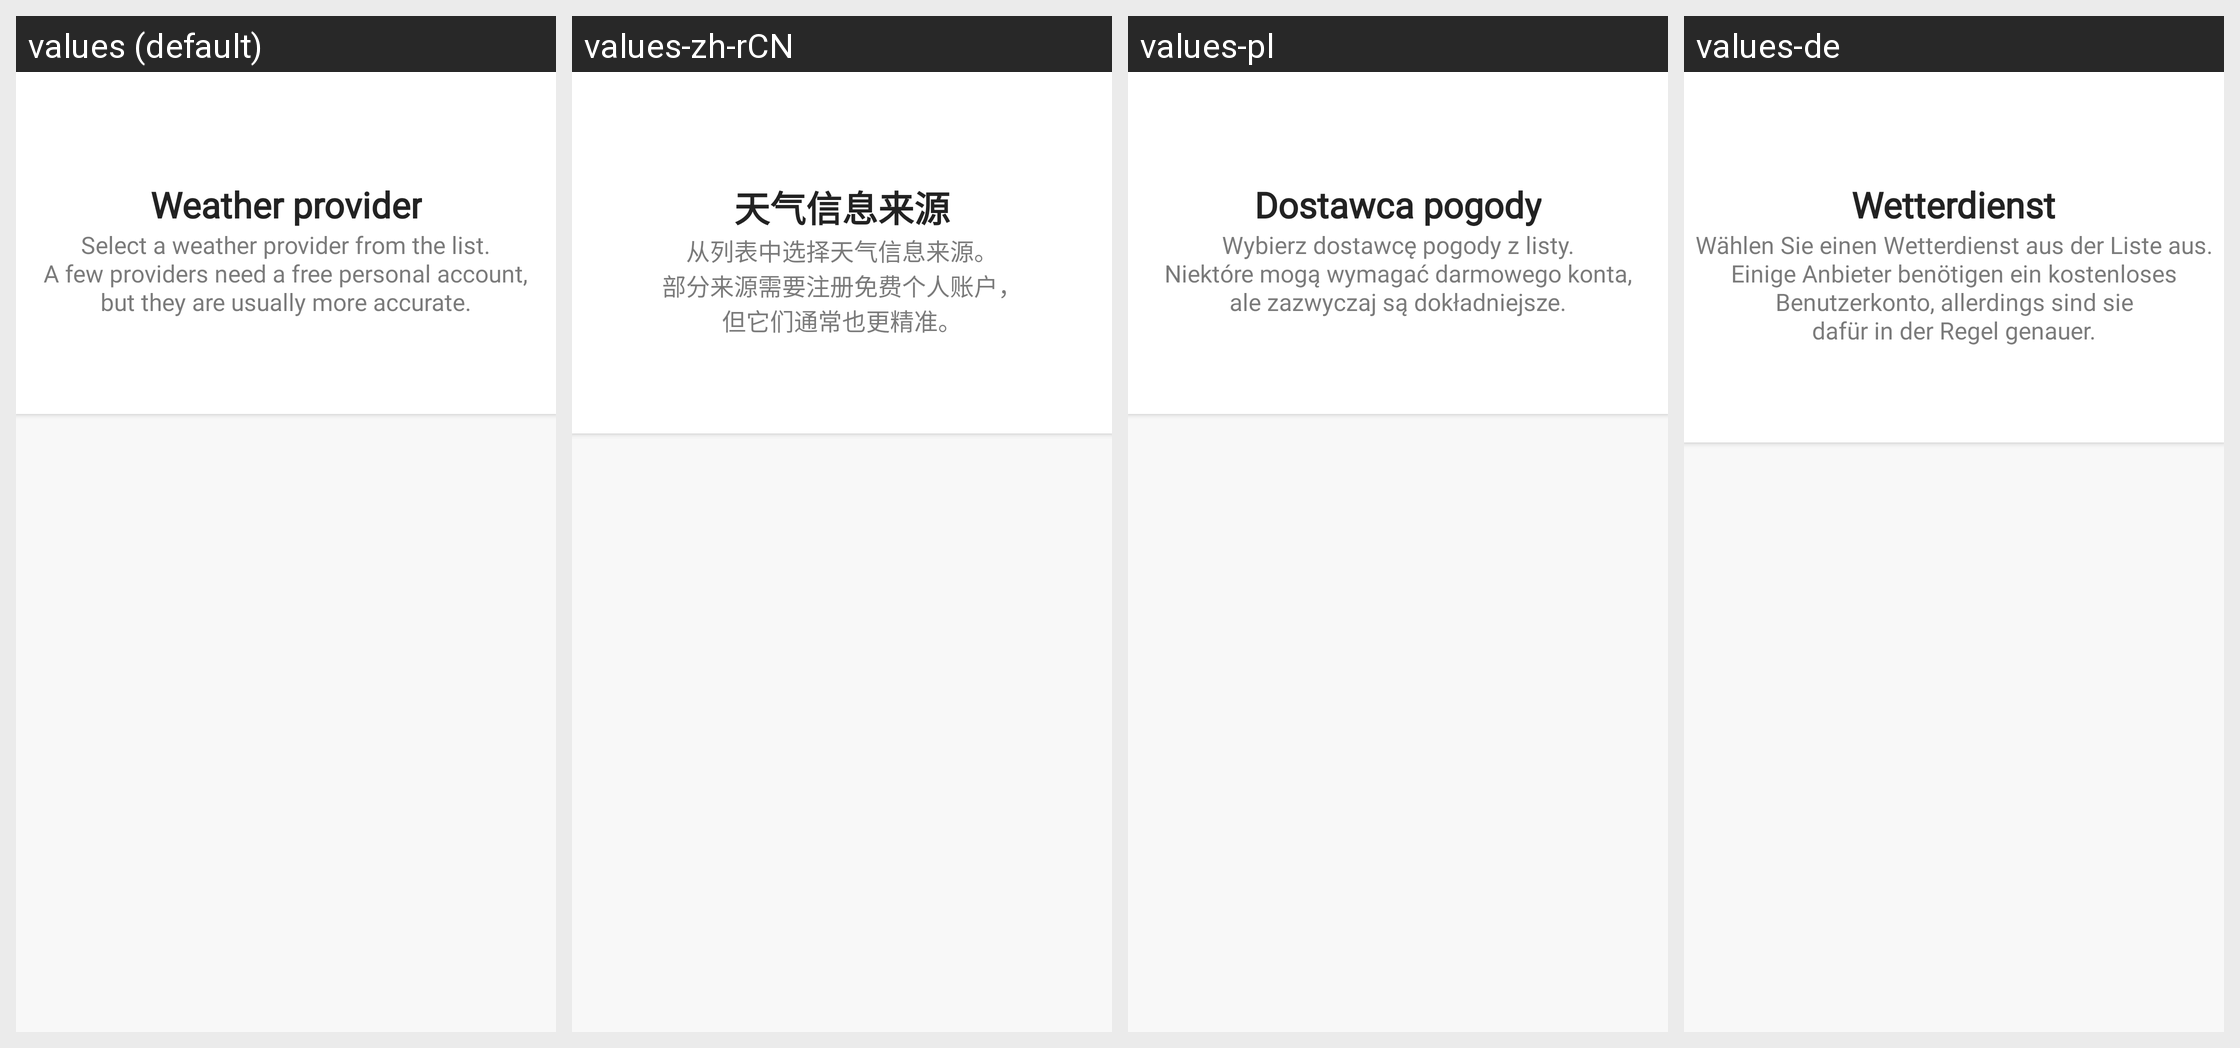

This grid shows one Android layout under several languages. Give, for every string resource on the screen, its name, the default text and each shown locale's text.
Android screen res/layout/activity_weather_provider.xml rendered under 4 locales, left to right: values (default), values-zh-rCN, values-pl, values-de. Device: Nexus 5 (rendered at 1080×1920; each locale shown at half size, 540×960, under a caption strip naming it); theme AppTheme.
Other locales in the repository, not shown: values-da, values-es, values-fr, values-in, values-it, values-it-rIT, values-nl, values-pt, values-ru, values-sk, values-uk.
Strings drawn on this screen, with the default value and each locale's value (text and hints the layout hard-codes, and strings that could not be matched under every locale, appear in the picture but are not listed):

settings_weather_provider_api
  values: Weather provider
  values-zh-rCN: 天气信息来源
  values-pl: Dostawca pogody
  values-de: Wetterdienst

weather_provider_activity_subtitle
  values: Select a weather provider from the list.
      A few providers need a free personal account,
      but they are usually more accurate.
  values-zh-rCN: 从列表中选择天气信息来源。
      部分来源需要注册免费个人账户，
      但它们通常也更精准。
  values-pl: Wybierz dostawcę pogody z listy.
      Niektóre mogą wymagać darmowego konta,
      ale zazwyczaj są dokładniejsze.
  values-de: Wählen Sie einen Wetterdienst aus der Liste aus.
      Einige Anbieter benötigen ein kostenloses
      Benutzerkonto, allerdings sind sie
      dafür in der Regel genauer.
